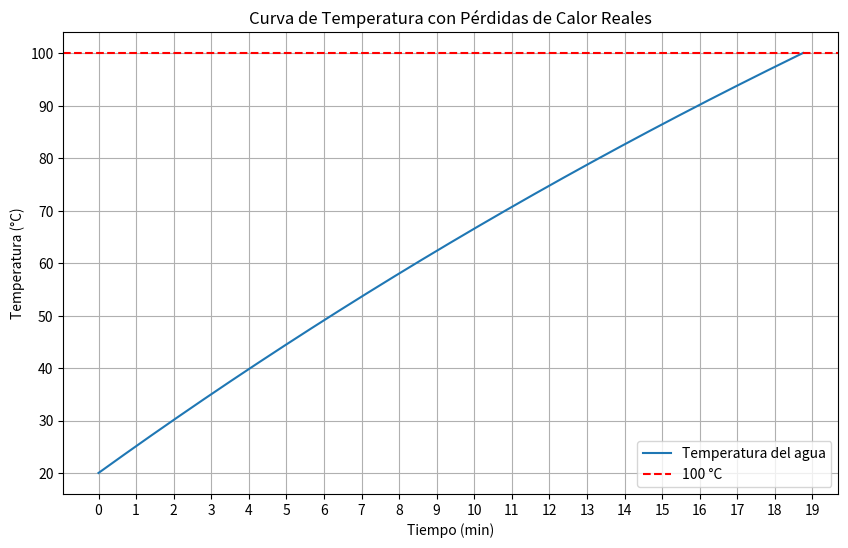

Write the Python code that produced this figure.
import numpy as np
import matplotlib.pyplot as plt

# Constantes
masa = 1.0  # kg de agua
calor_especifico = 4186  # J/(kg°C)
potencia = 360  # Watts
T_amb = 20  # Temperatura ambiente en °C
dt = 1  # intervalo de tiempo en segundos
tiempo_total = 2500  # segundos

# Coeficiente de transmisión térmica U
# Materiales: acero (k=16 W/mK), poliuretano (k=0.03 W/mK), ambos de 1 mm de espesor
R_acero = 0.001 / 16
R_poliuretano = 0.001 / 0.03
R_total = R_acero + R_poliuretano
U = 1 / R_total  # Coeficiente de transmisión térmica

# Geometría del cilindro
radio = 0.05  # metros
altura = 0.13  # metros
area_lateral = 2 * np.pi * radio * altura
area_superior = np.pi * radio**2
area_total = area_lateral + area_superior  # m²

# Inicialización
T = 20  # Temperatura inicial en °C
tiempos = [0]
temperaturas = [T]

# Simulación segundo a segundo
for t in range(1, tiempo_total + 1):
    perdida = U * area_total * (T - T_amb)  # Watts perdidos instantáneamente
    energia_neta = potencia - perdida  # Watts útiles
    if energia_neta < 0:
        energia_neta = 0
    dT = (energia_neta * dt) / (masa * calor_especifico)
    T += dT
    tiempos.append(t)
    temperaturas.append(T)
    if T >= 100:
        break  # Alcanzamos 100°C

if __name__ == "__main__":
    # Código para ejecutar el gráfico
    plt.figure(figsize=(10,6))
    
    # Convertir tiempos a minutos para el eje X
    tiempos_min_plot = np.array(tiempos) / 60.0
    
    plt.plot(tiempos_min_plot, temperaturas, label="Temperatura del agua")
    plt.axhline(100, color='r', linestyle='--', label="100 °C")
    plt.title('Curva de Temperatura con Pérdidas de Calor Reales')
    plt.xlabel('Tiempo (min)') # Etiqueta del eje X actualizada
    plt.ylabel('Temperatura (°C)')
    plt.grid(True)
    plt.legend()
    
    # Ajustar los ticks del eje X para que sean más legibles en minutos
    max_tiempo_min = max(tiempos_min_plot) if tiempos_min_plot.size > 0 else 0
    # Generar ticks cada 2 minutos si el total es > 10 min, sino cada 1 minuto.
    tick_spacing = 2 if max_tiempo_min > 40 else 1
    if max_tiempo_min == 0: 
        plt.xticks([0])
    else:
        upper_limit = np.ceil(max_tiempo_min / tick_spacing) * tick_spacing + tick_spacing / 2
        plt.xticks(np.arange(0, upper_limit, tick_spacing))
        
    plt.show()
